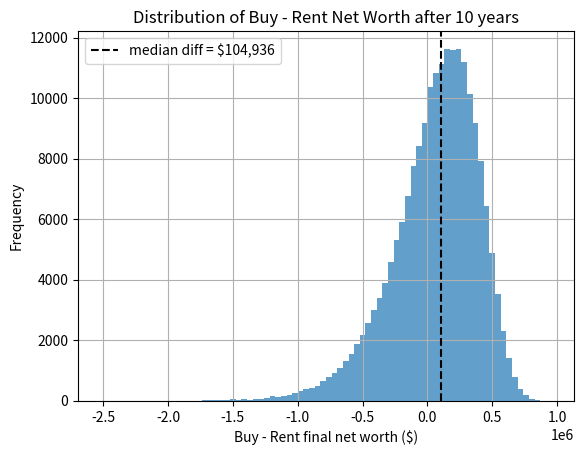

Reproduce this figure in Python.
# save as buy_vs_rent_vectorized.py
import numpy as np
import matplotlib.pyplot as plt

# --- Configuration ---
YEARS = 10
NUM_SIMULATIONS = 200_000
SEED = 42

# ----- Inputs with uncertainty (modeled with multivariate normal where appropriate) -----
# Home Price Appreciation
MEAN_APPRECIATION = 0.05
STD_DEV_APPRECIATION = 0.02

# Investment Returns
MEAN_INVEST_RETURN = 0.07
STD_DEV_INVEST_RETURN = 0.15

# Rent Growth
MEAN_RENT_GROWTH = 0.05
STD_DEV_RENT_GROWTH = 0.02

# Correlation between appreciation and rent growth (optional)
APP_RENT_CORR = 0.4

# ----- Fixed Inputs -----
HOME_PRICE = 700_000.0
DOWN_PAYMENT_PERCENT = 0.20
MORTGAGE_RATE = 0.06
RENT = 3_000.0  # monthly
PROPERTY_TAX_RATE = 0.012  # annual fraction of home value
MAINTENANCE_RATE = 0.01  # annual fraction of home value
CLOSING_COSTS_PERCENT = 0.03
SELLING_COSTS_PERCENT = 0.06

# Derived
DOWN_PAYMENT = HOME_PRICE * DOWN_PAYMENT_PERCENT
INITIAL_OUTLAY = DOWN_PAYMENT + HOME_PRICE * CLOSING_COSTS_PERCENT
MORTGAGE_AMOUNT = HOME_PRICE - DOWN_PAYMENT


def vectorized_buy_vs_rent(years=YEARS, n_sims=NUM_SIMULATIONS, seed=SEED):
    rng = np.random.default_rng(seed)

    # Precompute mortgage monthly payment (fixed)
    monthly_rate = MORTGAGE_RATE / 12.0
    num_payments = int(years * 12)
    mortgage_payment = (
        MORTGAGE_AMOUNT * (monthly_rate * (1 + monthly_rate) ** num_payments) / ((1 + monthly_rate) ** num_payments - 1)
    )

    # --- Sample annual random variables in vectorized form ---
    # We'll draw annual appreciation and rent growth jointly to allow correlation.
    cov_matrix = np.array(
        [
            [STD_DEV_APPRECIATION**2, APP_RENT_CORR * STD_DEV_APPRECIATION * STD_DEV_RENT_GROWTH],
            [APP_RENT_CORR * STD_DEV_APPRECIATION * STD_DEV_RENT_GROWTH, STD_DEV_RENT_GROWTH**2],
        ]
    )
    # shape: (n_sims, years, 2)
    mvnorm_samples = rng.multivariate_normal(
        mean=[MEAN_APPRECIATION, MEAN_RENT_GROWTH], cov=cov_matrix, size=(n_sims, years)
    )  # returns shape (n_sims, years, 2)
    annual_appreciation = mvnorm_samples[:, :, 0]  # shape (n_sims, years)
    annual_rent_growth = mvnorm_samples[:, :, 1]  # shape (n_sims, years)

    # Investment returns sampled independently (could correlate with equities if desired)
    annual_invest_return = rng.normal(MEAN_INVEST_RETURN, STD_DEV_INVEST_RETURN, size=(n_sims, years))

    # --- Vectorized annual accounting (approximate monthly by annual compounding) ---
    # Start-of-simulation values repeated per-sim
    home_value = np.full(shape=(n_sims,), fill_value=HOME_PRICE, dtype=float)
    mortgage_balance = np.full(shape=(n_sims,), fill_value=MORTGAGE_AMOUNT, dtype=float)
    current_rent = np.full(shape=(n_sims,), fill_value=RENT, dtype=float)

    # Portfolios: buyer has zero initial investable cash (assumes down-payment was used),
    # renter starts with the initial outlay invested.
    portfolio_buy = np.zeros(shape=(n_sims,), dtype=float)
    portfolio_rent = np.full(shape=(n_sims,), fill_value=INITIAL_OUTLAY, dtype=float)

    # For speed: vectorized loop over years (only YEARS iterations; each iteration operates on arrays of size n_sims)
    for y in range(years):
        # annual factors
        a_app = annual_appreciation[:, y]
        a_rent = annual_rent_growth[:, y]
        a_inv = annual_invest_return[:, y]

        # Grow home value and portfolios annually (approximate monthly compounding)
        home_value = home_value * (1.0 + a_app)

        # Investment returns applied to portfolios for the year
        portfolio_buy = portfolio_buy * (1.0 + a_inv)
        portfolio_rent = portfolio_rent * (1.0 + a_inv)

        # Annual property tax and maintenance calculated on current home value
        annual_property_tax = home_value * PROPERTY_TAX_RATE
        annual_maintenance = home_value * MAINTENANCE_RATE

        # Annual mortgage payments: convert monthly mortgage payment to annual cash outflow
        annual_mortgage_outflow = mortgage_payment * 12.0

        # Annual rent paid by renter (12 months), rent grows annually once per year
        annual_rent_paid = current_rent * 12.0

        # Differential cashflow = buyer annual cost - renter annual cost
        # Buyer pays mortgage + prop tax + maint ; renter pays rent
        diff_annual = (annual_mortgage_outflow + annual_property_tax + annual_maintenance) - annual_rent_paid

        # Where diff_annual > 0 renter invests the positive difference
        invest_by_renter = np.where(diff_annual > 0, diff_annual, 0.0)
        invest_by_buyer = np.where(diff_annual < 0, -diff_annual, 0.0)

        portfolio_rent += invest_by_renter
        portfolio_buy += invest_by_buyer

        # Update mortgage balance with amortization across 12 months in a vectorized approximate way:
        # Compute monthly principal reduction for each sim for the 12 months of this year, but vectorized:
        # We'll approximate by applying 12 times the standard amortization step using current mortgage balance.
        # This is an approximation but sufficiently accurate for large-scale Monte Carlo; can be replaced with exact per-month vectorized amortization if needed.
        if np.any(mortgage_balance > 0):
            # For sims where mortgage still outstanding, run amortization for 12 months vectorized
            active = mortgage_balance > 0
            bal = mortgage_balance[active]
            # iterate 12 months on these balances in numpy (no Python loops over sims)
            # We'll do 12 vectorized amort steps:
            for _ in range(12):
                interest = bal * monthly_rate
                principal = mortgage_payment - interest
                bal = np.maximum(bal - principal, 0.0)
            mortgage_balance[active] = bal

        # Update rent for next year
        current_rent = current_rent * (1.0 + a_rent)

    # Final net worths
    equity = home_value - mortgage_balance
    final_buy_net_worth = equity - (home_value * SELLING_COSTS_PERCENT) + portfolio_buy
    final_rent_net_worth = portfolio_rent

    return final_buy_net_worth, final_rent_net_worth, mortgage_payment


if __name__ == "__main__":
    buy_results, rent_results, mortgage_payment = vectorized_buy_vs_rent()

    # statistics
    def summarize(arr):
        return {
            "mean": np.mean(arr),
            "median": np.median(arr),
            "5%": np.percentile(arr, 5),
            "95%": np.percentile(arr, 95),
        }

    buy_stats = summarize(buy_results)
    rent_stats = summarize(rent_results)

    print(f"Simulation: {YEARS} years, {NUM_SIMULATIONS:,} sims")
    print(f"Monthly mortgage payment (approx): ${mortgage_payment:,.2f}\n")
    print("Buying stats (final net worth):", buy_stats)
    print("Renting stats (final net worth):", rent_stats)

    buying_better_prob = np.mean(buy_results > rent_results)
    print(f"\nProbability buying results in higher net worth: {buying_better_prob:.2%}")

    # Plot difference distribution
    diff = buy_results - rent_results
    plt.hist(diff, bins=80, alpha=0.7)
    plt.axvline(np.median(diff), color="k", linestyle="--", label=f"median diff = ${np.median(diff):,.0f}")
    plt.xlabel("Buy - Rent final net worth ($)")
    plt.ylabel("Frequency")
    plt.title(f"Distribution of Buy - Rent Net Worth after {YEARS} years")
    plt.legend()
    plt.grid(True)
    plt.savefig("buy_vs_rent_alpha.png")
    print("Saved histogram to buy_vs_rent_alpha.png")
